Run: headless pygame with SDL's dummy video driver; simulated clock (each Clock.tick advances the game by its frame time, no real sleeping); random seed 0; keys injected as events and as key.get_pressed() state; mouse plan: one left click at the window centre at the start of phase 2, then a move to the lower-right quarter at the start of phase 3.
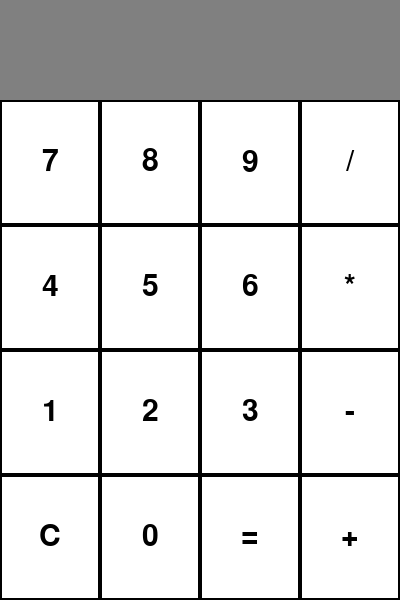
Frame 1 of 4 · flips 1–60 · no input
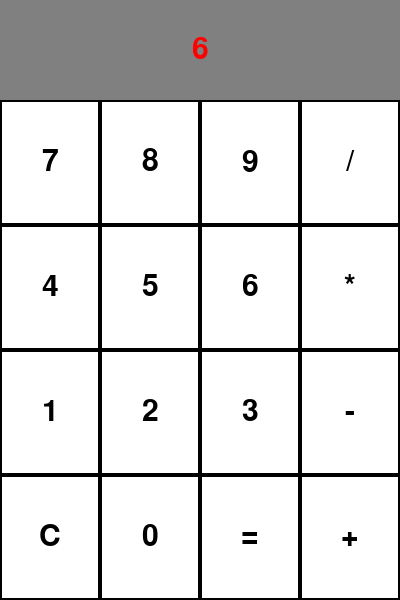
Frame 2 of 4 · flips 61–180 · clicked the window centre · tapped SPACE, RETURN · held RIGHT (→), D
Frame 3 of 4 · flips 181–300 · moved the mouse to the lower-right quarter · held DOWN (↓), S · screen unchanged from frame 2, image omitted
Frame 4 of 4 · flips 301–420 · held LEFT (←), A, UP (↑), W · screen unchanged from frame 3, image omitted

The pygame program that drew these frames:

import pygame
import sys

# Initialize pygame
pygame.init()

# Screen setup
width, height = 400, 600
screen = pygame.display.set_mode((width, height), pygame.RESIZABLE)
pygame.display.set_caption("Calculator")

# Colors and Fonts
gray = (128, 128, 128)
white = (255, 255, 255)
black = (0, 0, 0)
red = (255, 0, 0)
Font = pygame.font.SysFont(None, 44)

# Button Grid
buttons = [
    ["7", "8", "9", "/"],
    ["4", "5", "6", "*"],
    ["1", "2", "3", "-"],
    ["C", "0", "=", "+"],
]

text = ""

def draw_buttons():
    button_w = width // 4
    button_h = (height - height // 6) // 4  # Area below the text box divided by 4

    for row in range(4):
        for col in range(4):
            x = col * button_w
            y = height // 6 + row * button_h
            pygame.draw.rect(screen, white, (x, y, button_w, button_h))
            pygame.draw.rect(screen, black, (x, y, button_w, button_h), 2)
            text_surface = Font.render(buttons[row][col], True, black)
            text_rect = text_surface.get_rect(center=(x + button_w // 2, y + button_h // 2))
            screen.blit(text_surface, text_rect)

def get_button(pos):
    x, y = pos
    if y < height // 6:
        return None
    button_w = width // 4
    button_h = (height - height // 6) // 4
    row = (y - height // 6) // button_h
    col = x // button_w
    if 0 <= row < 4 and 0 <= col < 4:
        return buttons[int(row)][int(col)]
    return None

def draw_text():
    pygame.draw.rect(screen, gray, (0, 0, width, height // 6))
    text_surface = Font.render(text, True, red)
    text_rect = text_surface.get_rect(center=(width // 2, height // 12))
    screen.blit(text_surface, text_rect)

# Main Loop
run = True
while run:
    for event in pygame.event.get():
        if event.type == pygame.QUIT:
            run = False
            sys.exit()
        elif event.type == pygame.VIDEORESIZE:
            width, height = event.w, event.h
            screen = pygame.display.set_mode((width, height), pygame.RESIZABLE)
        elif event.type == pygame.MOUSEBUTTONDOWN:
            btn = get_button(pygame.mouse.get_pos())
            if btn:
                if btn == "C":
                    text = ""
                elif btn == "=":
                    try:
                        text = str(eval(text))
                    except:
                        text = "Error"
                else:
                    text += btn

    screen.fill(white)
    draw_text()
    draw_buttons()
    pygame.display.update()

pygame.quit()
